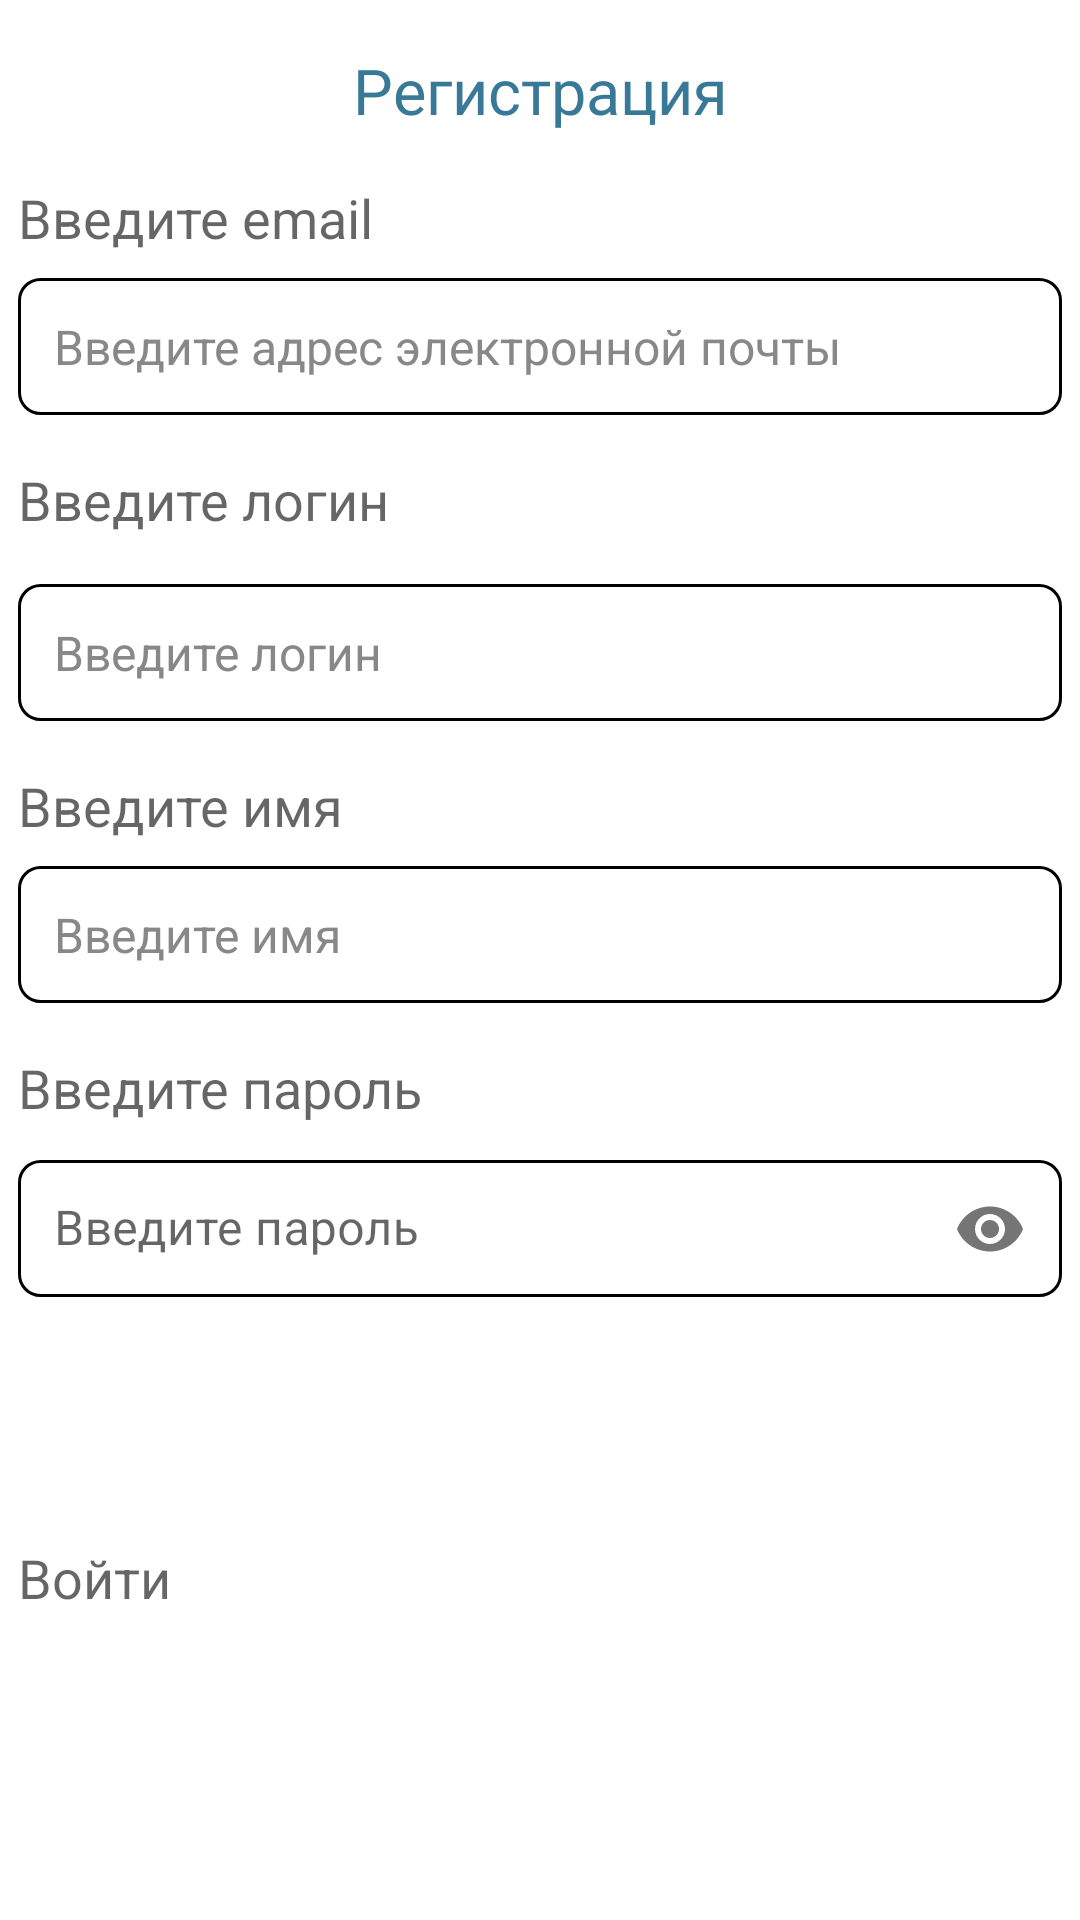

Here is an Android app screen rendered from its layout file. Give the layout XML and the strings, colors and styles it references.
<!-- AndroidManifest.xml: application theme Theme.Hoofit -->
<!-- res/layout/fragment_register.xml -->
<?xml version="1.0" encoding="utf-8"?>
<LinearLayout xmlns:android="http://schemas.android.com/apk/res/android"
    android:layout_width="match_parent"
    android:layout_height="match_parent"
    xmlns:app="http://schemas.android.com/apk/res-auto"
    android:orientation="vertical">

    <TextView
        android:id="@+id/dialogTitle"
        android:layout_width="match_parent"
        android:layout_height="wrap_content"
        android:fontFamily="@font/montserrat_semibold"
        android:gravity="center"
        android:text="Регистрация"
        android:textColor="@color/dark_blue"
        android:textSize="21sp"
        android:layout_marginTop="16dp"/>
    <TextView
        android:id="@+id/textViewEmail"
        android:layout_width="match_parent"
        android:layout_height="wrap_content"
        android:layout_marginLeft="6dp"
        android:text="Введите email"

        android:textAppearance="?android:textAppearanceMedium"
        android:layout_below="@id/dialogTitle"

        android:layout_marginTop="16dp"/>

    <EditText
        android:id="@+id/editTextEmail"
        android:layout_width="match_parent"
        android:layout_height="wrap_content"
        style="@style/CustomEditTextStyle"
        android:layout_below="@id/textViewEmail"
        android:inputType="textEmailAddress"
        android:hint="Введите адрес электронной почты"
        android:layout_marginTop="8dp"/>

    <TextView
        android:id="@+id/textViewUsername"
        android:layout_width="match_parent"
        android:layout_height="wrap_content"
        android:layout_marginLeft="6dp"

        android:text="Введите логин"

        android:textAppearance="?android:textAppearanceMedium"
        android:layout_below="@id/editTextEmail"
        android:layout_marginTop="16dp"/>

    <EditText
        android:id="@+id/editTextUsername"
        android:layout_width="match_parent"
        android:layout_height="wrap_content"
        style="@style/CustomEditTextStyle"
        android:layout_below="@id/textViewUsername"
        android:inputType="text"
        android:hint="Введите логин"
        android:layout_marginTop="16dp"/>

    <TextView
        android:id="@+id/textViewName"
        android:layout_width="match_parent"
        android:layout_height="wrap_content"
        android:layout_marginLeft="6dp"

        android:text="Введите имя"
        android:textAppearance="?android:textAppearanceMedium"
        android:layout_below="@id/editTextUsername"
        android:layout_marginTop="16dp"/>

    <EditText
        android:id="@+id/editTextName"
        android:layout_width="match_parent"
        android:layout_height="wrap_content"

        style="@style/CustomEditTextStyle"
        android:layout_below="@id/textViewName"
        android:inputType="text"
        android:hint="Введите имя"
        android:layout_marginTop="8dp"/>

    <TextView
        android:id="@+id/textViewPassword"
        android:layout_width="match_parent"
        android:layout_height="wrap_content"
        android:layout_marginLeft="6dp"

        android:text="Введите пароль"

        android:textAppearance="?android:textAppearanceMedium"
        android:layout_below="@id/editTextName"
        android:layout_marginTop="16dp"/>

    <com.google.android.material.textfield.TextInputLayout
        android:id="@+id/text_input_layout_password"
        android:layout_width="match_parent"
        android:layout_height="wrap_content"
        app:passwordToggleEnabled="true"
        android:hint="Введите пароль"
        app:boxBackgroundMode="none">

        <com.google.android.material.textfield.TextInputEditText
            android:id="@+id/editTextPassword"
            android:layout_width="match_parent"
            android:layout_height="wrap_content"
            android:hint=""
            style="@style/CustomEditTextStyle"
            android:inputType="textPassword" />

    </com.google.android.material.textfield.TextInputLayout>

    <Button
        android:id="@+id/buttonRegistration"
        style="@style/RoundedButtonStyle"
        android:layout_width="wrap_content"
        android:layout_height="wrap_content"
        android:layout_marginTop="16dp"
        android:layout_gravity="center"
        android:text="Зарегистрироваться" />

    <TextView
        android:id="@+id/textViewToLogin"
        android:layout_width="wrap_content"
        android:layout_height="wrap_content"
        android:text="Войти"
        android:layout_marginLeft="6dp"
        android:textAppearance="?android:textAppearanceMedium"
        android:layout_marginTop="16dp"/>

</LinearLayout>
<!-- resources referenced by this layout -->
<resources>
  <color name="dark_blue">#397998</color>
  <style name="CustomEditTextStyle">
          <item name="android:layout_marginRight">6dp</item>
          <item name="android:layout_marginLeft">6dp</item>
          <item name="android:background">@drawable/edit_text_background</item>
          <item name="android:padding">12dp</item>
          <item name="android:textColor">#000000</item>
          <item name="android:textSize">16sp</item>
          <item name="android:hint">Enter text here</item>
          <item name="android:textColorHint">#888888</item>
      </style>
  <style name="RoundedButtonStyle" parent="Widget.AppCompat.Button">
          <item name="android:background">@drawable/round_button</item>
          <item name="android:textColor">@android:color/white</item>
          <item name="android:textAllCaps">false</item>
      </style>
  <style name="Theme.Hoofit" parent="Theme.MaterialComponents.DayNight.NoActionBar">
          
          <item name="colorPrimary">@color/dark_blue</item>
          <item name="colorPrimaryVariant">@color/purple_700</item>
          <item name="colorOnPrimary">@color/white</item>
          
          <item name="colorSecondary">@color/teal_200</item>
          <item name="colorSecondaryVariant">@color/teal_700</item>
          <item name="colorOnSecondary">@color/black</item>
          
          <item name="android:statusBarColor">?attr/colorPrimary</item>
      </style>
  <!-- drawable edit_text_background (drawable) -->
  <?xml version="1.0" encoding="utf-8"?>
  <shape xmlns:android="http://schemas.android.com/apk/res/android"
      android:shape="rectangle">
      <solid android:color="#FFFFFF"/> 
      <stroke android:width="1dp" android:color="#000000"/> 
      <corners android:radius="7dp"/>
  </shape>
  <!-- drawable round_button (drawable) -->
  <?xml version="1.0" encoding="utf-8"?>
  <shape xmlns:android="http://schemas.android.com/apk/res/android"
      android:shape="rectangle">
  
      <corners android:radius="20dp"/>
  </shape>
  <color name="purple_700">#FF3700B3</color>
  <color name="white">#FFFFFFFF</color>
  <color name="teal_200">#FF03DAC5</color>
  <color name="teal_700">#FF018786</color>
  <color name="black">#FF000000</color>
</resources>
